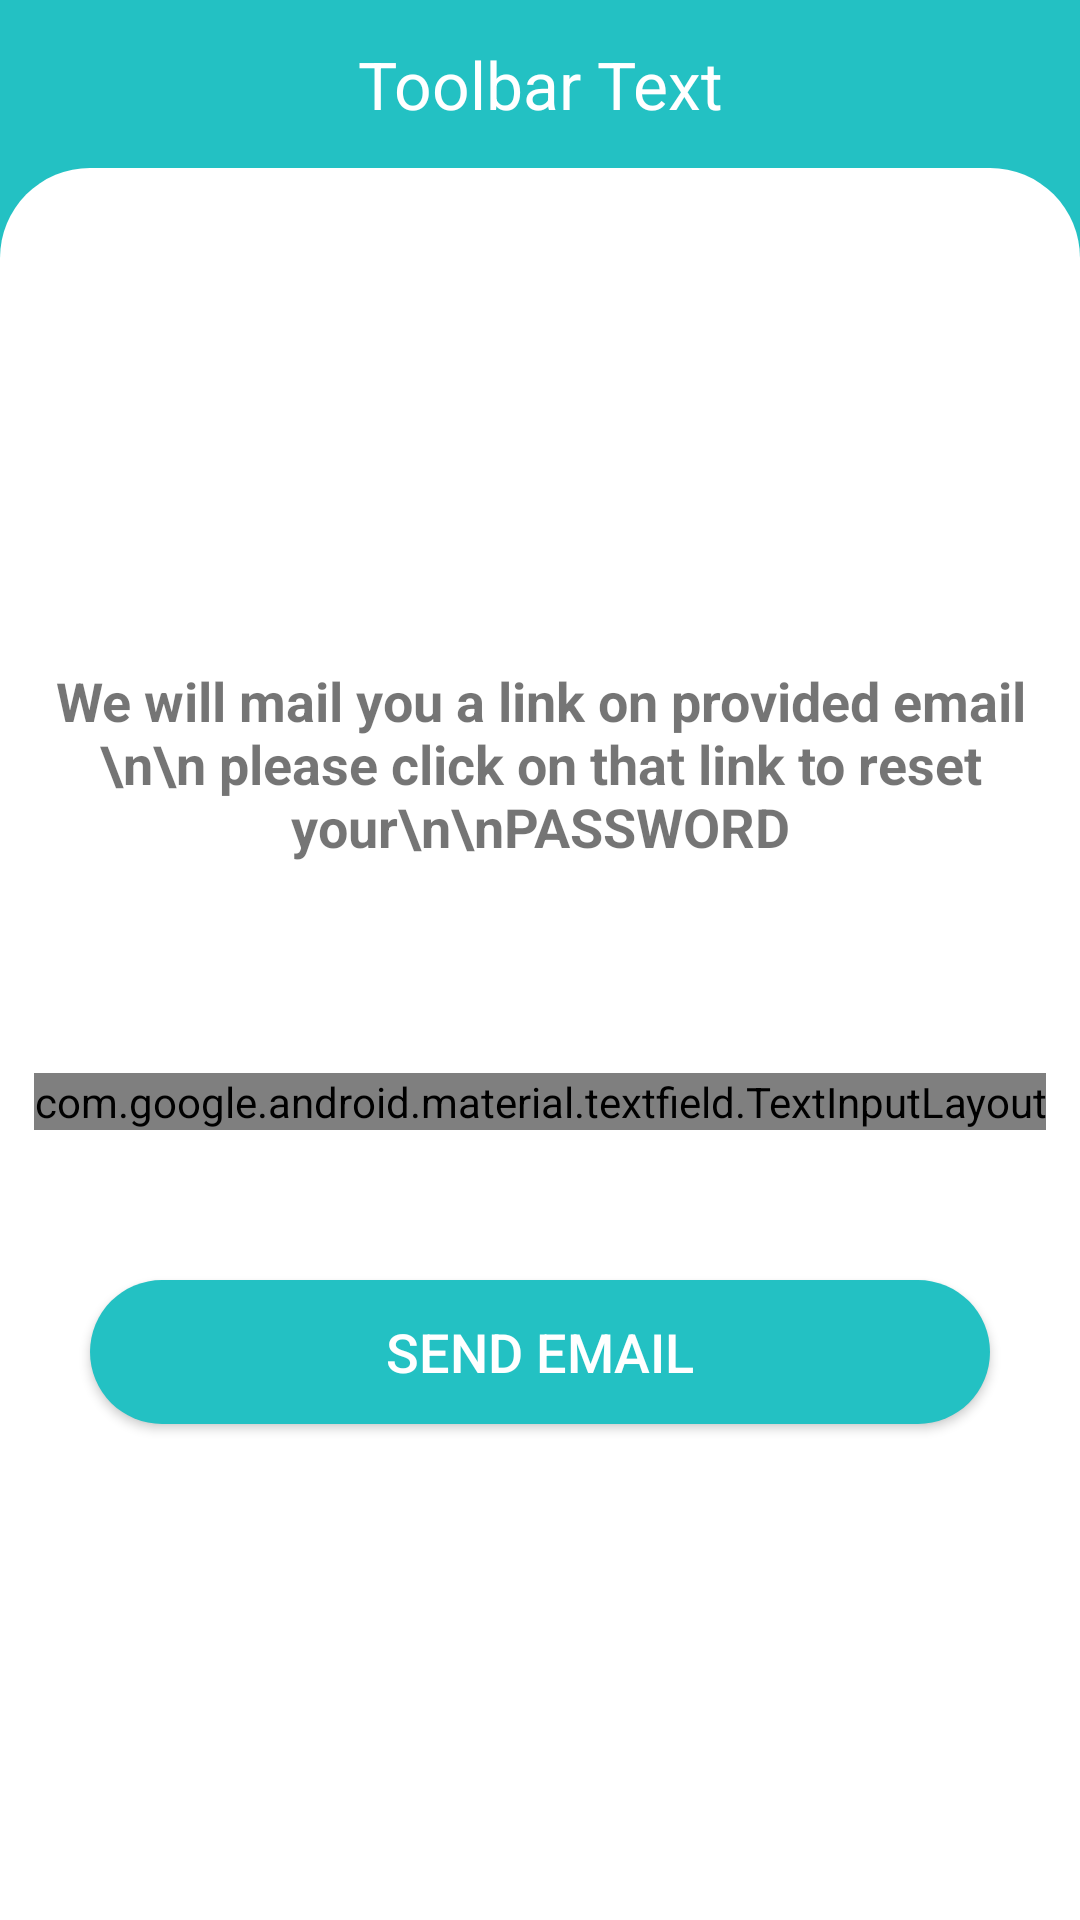

Here is an Android app screen rendered from its layout file. Give the layout XML and the strings, colors and styles it references.
<!-- AndroidManifest.xml: application theme AppTheme -->
<!-- res/layout/activity_reset_password.xml -->
<?xml version="1.0" encoding="utf-8"?>
<LinearLayout xmlns:android="http://schemas.android.com/apk/res/android"
    xmlns:app="http://schemas.android.com/apk/res-auto"
    xmlns:tools="http://schemas.android.com/tools"
    android:layout_width="match_parent"
    android:layout_height="match_parent"
    android:background="@color/colorPrimary"
    android:orientation="vertical"
    tools:context=".ResetPasswordActivity">

    <include
        layout="@layout/toolbar"
        app:layout_constraintBottom_toBottomOf="parent"
        app:layout_constraintTop_toTopOf="parent" />

    <LinearLayout
        android:layout_width="match_parent"
        android:layout_height="match_parent"
        android:background="@drawable/background_curve_login"
        android:gravity="center"
        android:orientation="vertical">

        <TextView
            android:id="@+id/textView3"
            android:layout_width="wrap_content"
            android:layout_height="wrap_content"
            android:layout_marginBottom="70dp"
            android:gravity="center_horizontal"
            android:text="We will mail you a link on provided email \n\n please click on that link to reset your\n\nPASSWORD"
            android:textAlignment="center"
            android:textSize="18sp"
            android:textStyle="bold" />

        <com.google.android.material.textfield.TextInputLayout
            style="@style/Widget.MaterialComponents.TextInputLayout.OutlinedBox"
            android:layout_width="wrap_content"
            android:layout_height="wrap_content"
            android:layout_marginBottom="50dp">

            <EditText
                android:id="@+id/reset_password_email"
                android:layout_width="300dp"
                android:layout_height="wrap_content"
                android:hint="Email"
                android:inputType="textEmailAddress"
                tools:ignore="Autofill,TextFields" />

        </com.google.android.material.textfield.TextInputLayout>

        <Button
            android:id="@+id/btnSendEmail"
            android:layout_width="300dp"
            android:layout_height="wrap_content"
            android:background="@drawable/button"
            android:text="Send Email"
            android:textColor="#fff"
            android:textSize="18sp" />

    </LinearLayout>

</LinearLayout>
<!-- res/layout/toolbar.xml (included above) -->
<?xml version="1.0" encoding="utf-8"?>
<androidx.appcompat.widget.Toolbar xmlns:android="http://schemas.android.com/apk/res/android"
    android:id="@+id/toolbar"
    android:layout_width="match_parent"
    android:layout_height="wrap_content"
    android:background="@color/colorPrimary"
    android:theme="@style/ThemeOverlay.AppCompat.Dark.ActionBar">

    <TextView
        android:id="@+id/toolbar_title"
        android:layout_width="wrap_content"
        android:layout_height="wrap_content"
        android:layout_gravity="center"
        android:gravity="center"
        android:text="Toolbar Text"
        android:textAlignment="center"
        android:textColor="#fff"
        android:textSize="22sp" />

</androidx.appcompat.widget.Toolbar>
<!-- resources referenced by this layout -->
<resources>
  <color name="colorPrimary">#23c1c3</color>
  <!-- drawable background_curve_login (drawable) -->
  <?xml version="1.0" encoding="utf-8"?>
  <shape xmlns:android="http://schemas.android.com/apk/res/android">
      <solid android:color="#fff" />
      <corners
          android:topLeftRadius="30dp"
          android:topRightRadius="30dp" />
  
  </shape>
  <!-- drawable button (drawable) -->
  <?xml version="1.0" encoding="utf-8"?>
  <shape xmlns:android="http://schemas.android.com/apk/res/android">
      <solid android:color="@color/colorPrimary" />
      <corners
          android:radius="35dp" />
  </shape>
  <style name="AppTheme" parent="Theme.AppCompat.Light.NoActionBar">
          
          <item name="colorPrimary">@color/colorPrimary</item>
          <item name="colorPrimaryDark">@color/colorPrimaryDark</item>
          <item name="colorAccent">@color/colorAccent</item>
  
  
        
  
      </style>
  <color name="colorPrimaryDark">#23c1c3</color>
  <color name="colorAccent">#23c1c3</color>
</resources>
